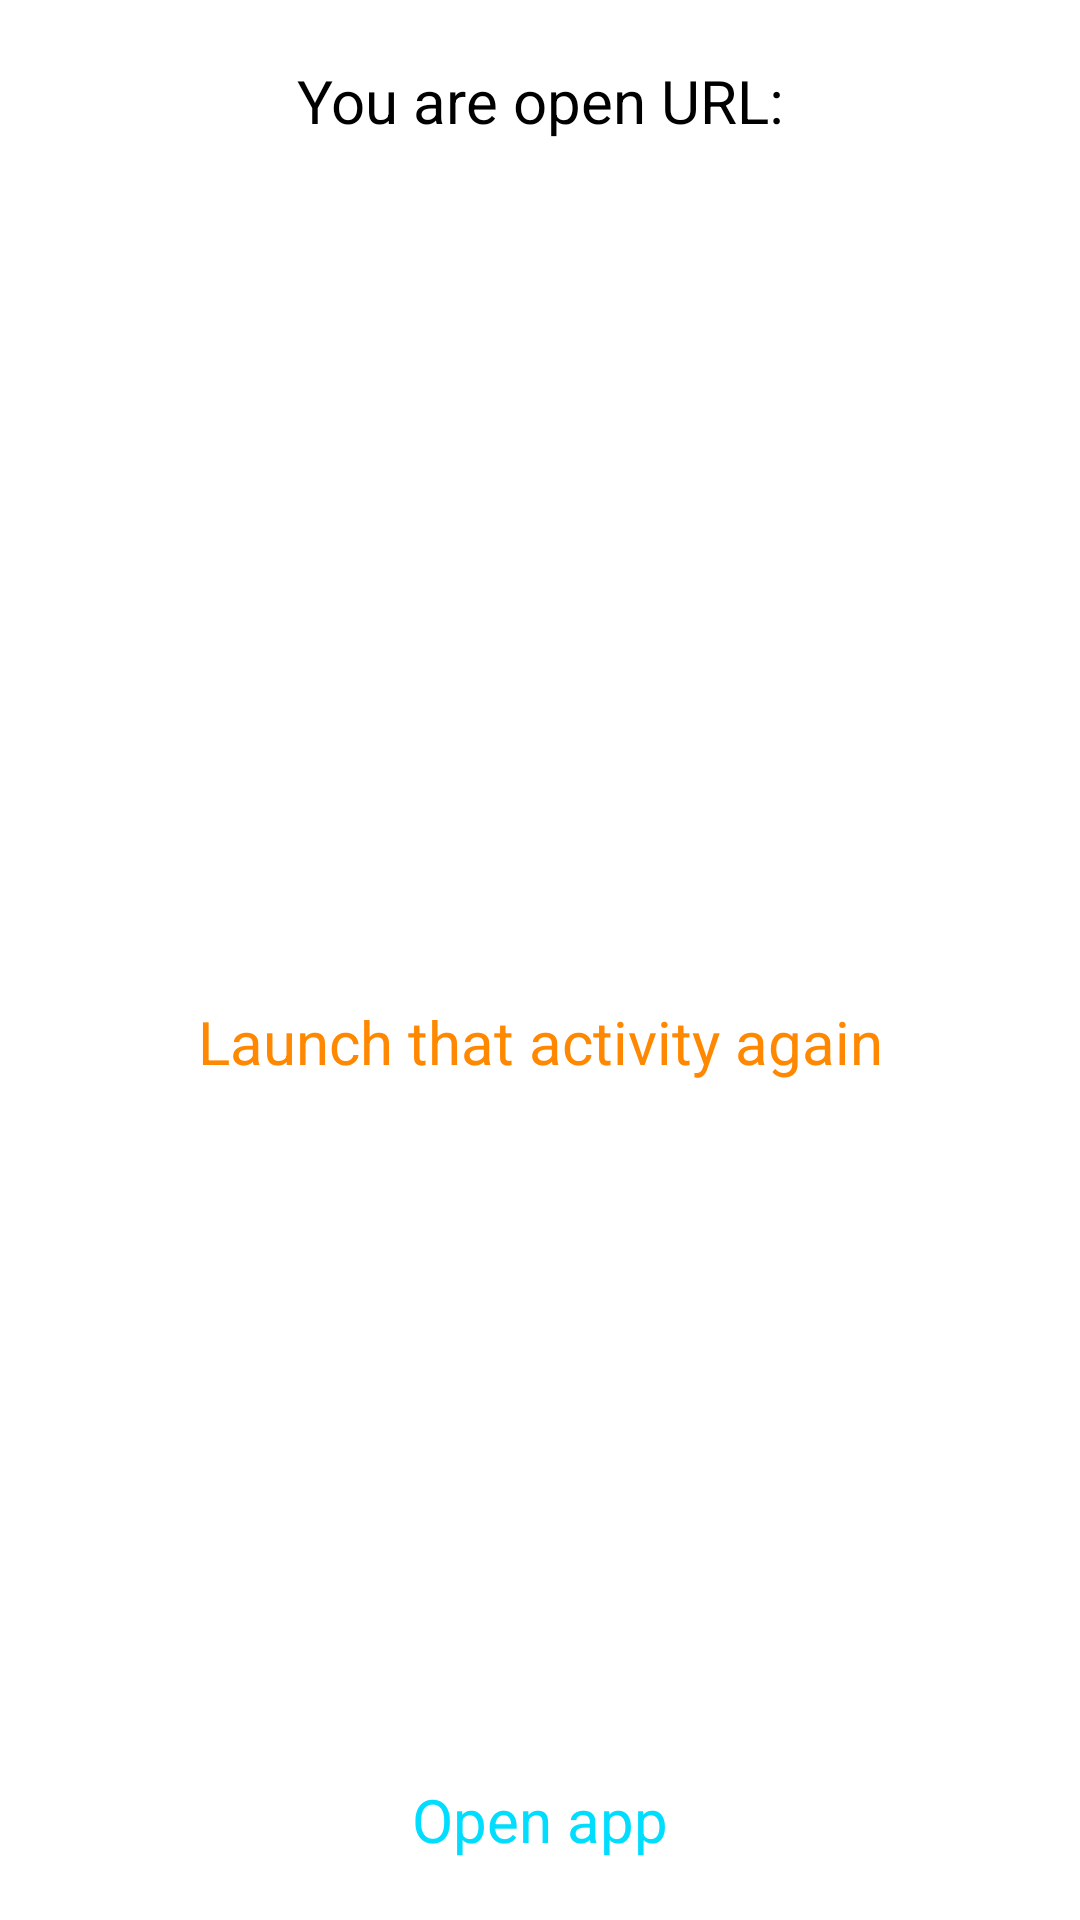

Layout XML and referenced resources for this Android screen:
<!-- AndroidManifest.xml: application theme Theme.ViewAndLayout -->
<!-- res/layout/activity_developer_deep.xml -->
<?xml version="1.0" encoding="utf-8"?>
<androidx.constraintlayout.widget.ConstraintLayout xmlns:android="http://schemas.android.com/apk/res/android"
    xmlns:app="http://schemas.android.com/apk/res-auto"
    xmlns:tools="http://schemas.android.com/tools"
    android:layout_width="match_parent"
    android:layout_height="match_parent"
    tools:context=".DeveloperDeepActivity">

    <TextView
        android:id="@+id/deepActivityText"
        android:layout_width="wrap_content"
        android:layout_height="wrap_content"
        android:layout_marginTop="20dp"
        android:text="@string/guides_copy_from"
        android:textColor="@android:color/black"
        android:textSize="20sp"
        app:layout_constraintEnd_toEndOf="parent"
        app:layout_constraintStart_toStartOf="parent"
        app:layout_constraintTop_toTopOf="parent" />

    <TextView
        android:id="@+id/importDeep"
        android:layout_width="wrap_content"
        android:layout_height="wrap_content"
        android:layout_marginTop="20dp"
        android:textColor="@android:color/black"
        android:textSize="20sp"
        app:layout_constraintEnd_toEndOf="parent"
        app:layout_constraintStart_toStartOf="parent"
        app:layout_constraintTop_toBottomOf="@id/deepActivityText" />

    <TextView
        android:id="@+id/testLaunchMode"
        android:layout_width="wrap_content"
        android:layout_height="wrap_content"
        android:layout_marginBottom="20dp"
        android:clickable="true"
        android:text="@string/launch_that_activity_again"
        android:textColor="@android:color/holo_orange_dark"
        android:textSize="20sp"
        app:layout_constraintTop_toBottomOf="@id/importDeep"
        app:layout_constraintBottom_toBottomOf="@id/firstAppSource"
        app:layout_constraintEnd_toEndOf="parent"
        app:layout_constraintStart_toStartOf="parent" />

    <TextView
        android:id="@+id/firstAppSource"
        android:layout_width="wrap_content"
        android:layout_height="wrap_content"
        android:layout_marginBottom="20dp"
        android:clickable="true"
        android:text="@string/source"
        android:textColor="@android:color/holo_blue_bright"
        android:textSize="20sp"
        app:layout_constraintBottom_toBottomOf="parent"
        app:layout_constraintEnd_toEndOf="parent"
        app:layout_constraintStart_toStartOf="parent" />

</androidx.constraintlayout.widget.ConstraintLayout>
<!-- resources referenced by this layout -->
<resources>
  <string name="guides_copy_from">You are open URL:  </string>
  <string name="launch_that_activity_again">Launch that activity again</string>
  <string name="source">Open app</string>
  <style name="Theme.ViewAndLayout" parent="Theme.MaterialComponents.DayNight.DarkActionBar">
          
          <item name="colorPrimary">@color/purple_500</item>
          <item name="colorPrimaryVariant">@color/purple_700</item>
          <item name="colorOnPrimary">@color/white</item>
          
          <item name="colorSecondary">@color/teal_200</item>
          <item name="colorSecondaryVariant">@color/teal_700</item>
          <item name="colorOnSecondary">@color/black</item>
          
          <item name="android:statusBarColor" tools:targetApi="l">?attr/colorPrimaryVariant</item>
          
      </style>
  <color name="purple_500">#FF6200EE</color>
  <color name="purple_700">#FF3700B3</color>
  <color name="white">#FFFFFFFF</color>
  <color name="teal_200">#FF03DAC5</color>
  <color name="teal_700">#FF018786</color>
  <color name="black">#FF000000</color>
</resources>
